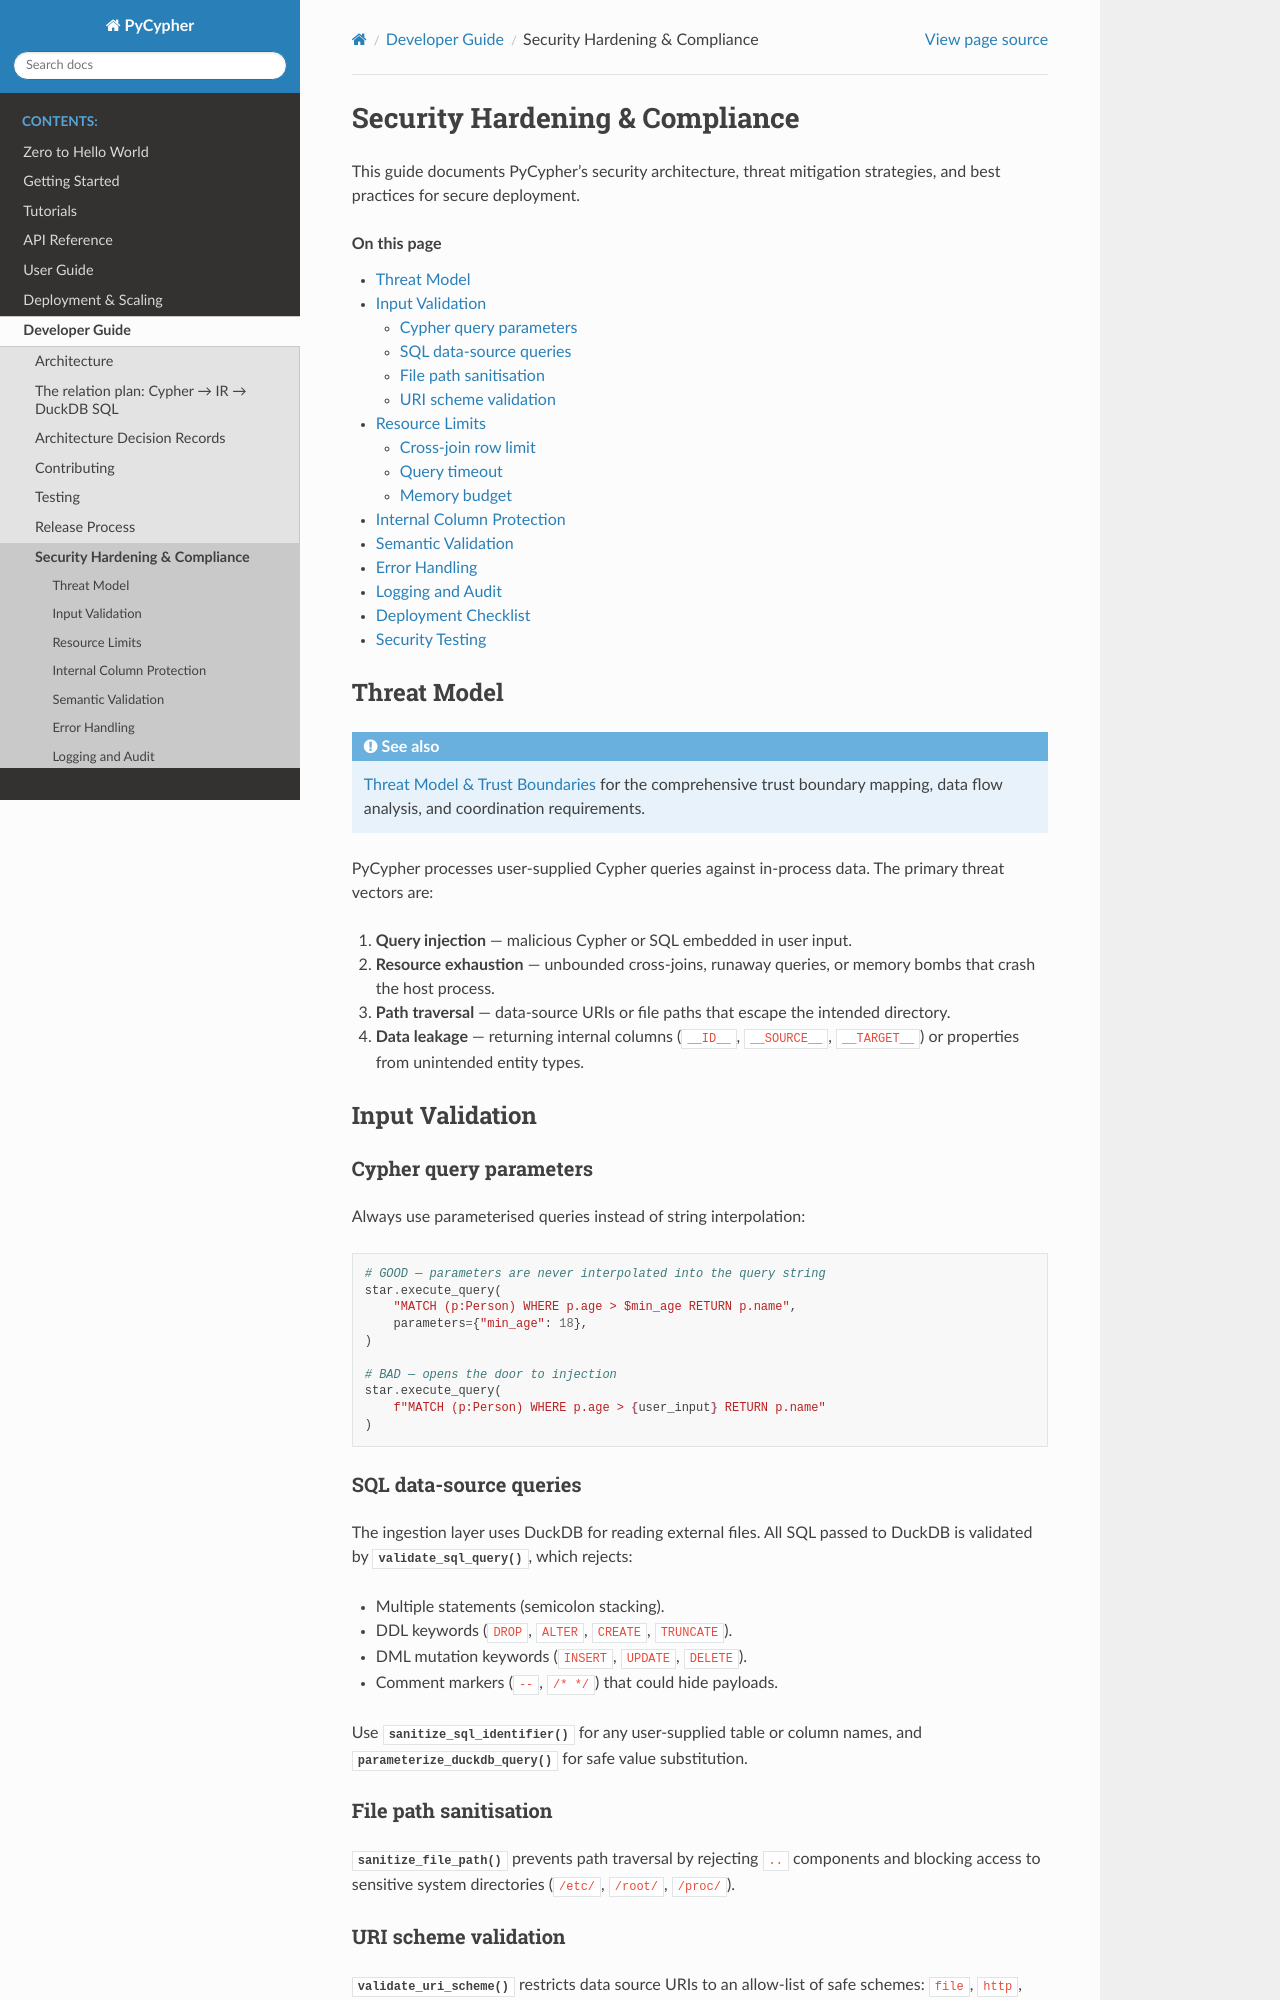

repository: zacernst/nmetl · page: developer_guide/security.html · generator: sphinx

Security Hardening & Compliance
================================

This guide documents PyCypher's security architecture, threat mitigation
strategies, and best practices for secure deployment.

.. contents:: On this page
   :local:
   :depth: 2

Threat Model
------------

.. seealso::

   :doc:`threat_model` for the comprehensive trust boundary mapping,
   data flow analysis, and coordination requirements.

PyCypher processes user-supplied Cypher queries against in-process data.
The primary threat vectors are:

1. **Query injection** — malicious Cypher or SQL embedded in user input.
2. **Resource exhaustion** — unbounded cross-joins, runaway queries, or
   memory bombs that crash the host process.
3. **Path traversal** — data-source URIs or file paths that escape the
   intended directory.
4. **Data leakage** — returning internal columns (``__ID__``,
   ``__SOURCE__``, ``__TARGET__``) or properties from unintended entity
   types.

Input Validation
----------------

Cypher query parameters
~~~~~~~~~~~~~~~~~~~~~~~

Always use parameterised queries instead of string interpolation:

.. code-block:: python

   # GOOD — parameters are never interpolated into the query string
   star.execute_query(
       "MATCH (p:Person) WHERE p.age > $min_age RETURN p.name",
       parameters={"min_age": 18},
   )

   # BAD — opens the door to injection
   star.execute_query(
       f"MATCH (p:Person) WHERE p.age > {user_input} RETURN p.name"
   )

SQL data-source queries
~~~~~~~~~~~~~~~~~~~~~~~

The ingestion layer uses DuckDB for reading external files.  All SQL
passed to DuckDB is validated by
:func:`~pycypher.ingestion.security.validate_sql_query`, which rejects:

* Multiple statements (semicolon stacking).
* DDL keywords (``DROP``, ``ALTER``, ``CREATE``, ``TRUNCATE``).
* DML mutation keywords (``INSERT``, ``UPDATE``, ``DELETE``).
* Comment markers (``--``, ``/* */``) that could hide payloads.

Use :func:`~pycypher.ingestion.security.sanitize_sql_identifier` for any
user-supplied table or column names, and
:func:`~pycypher.ingestion.security.parameterize_duckdb_query` for safe
value substitution.

File path sanitisation
~~~~~~~~~~~~~~~~~~~~~~

:func:`~pycypher.ingestion.security.sanitize_file_path` prevents path
traversal by rejecting ``..`` components and blocking access to sensitive
system directories (``/etc/``, ``/root/``, ``/proc/``).

URI scheme validation
~~~~~~~~~~~~~~~~~~~~~

:func:`~pycypher.ingestion.security.validate_uri_scheme` restricts data
source URIs to an allow-list of safe schemes: ``file``, ``http``,
``https``, ``s3``, ``gs``, ``postgresql``, ``mysql``, ``sqlite``,
``duckdb``.

Resource Limits
---------------
